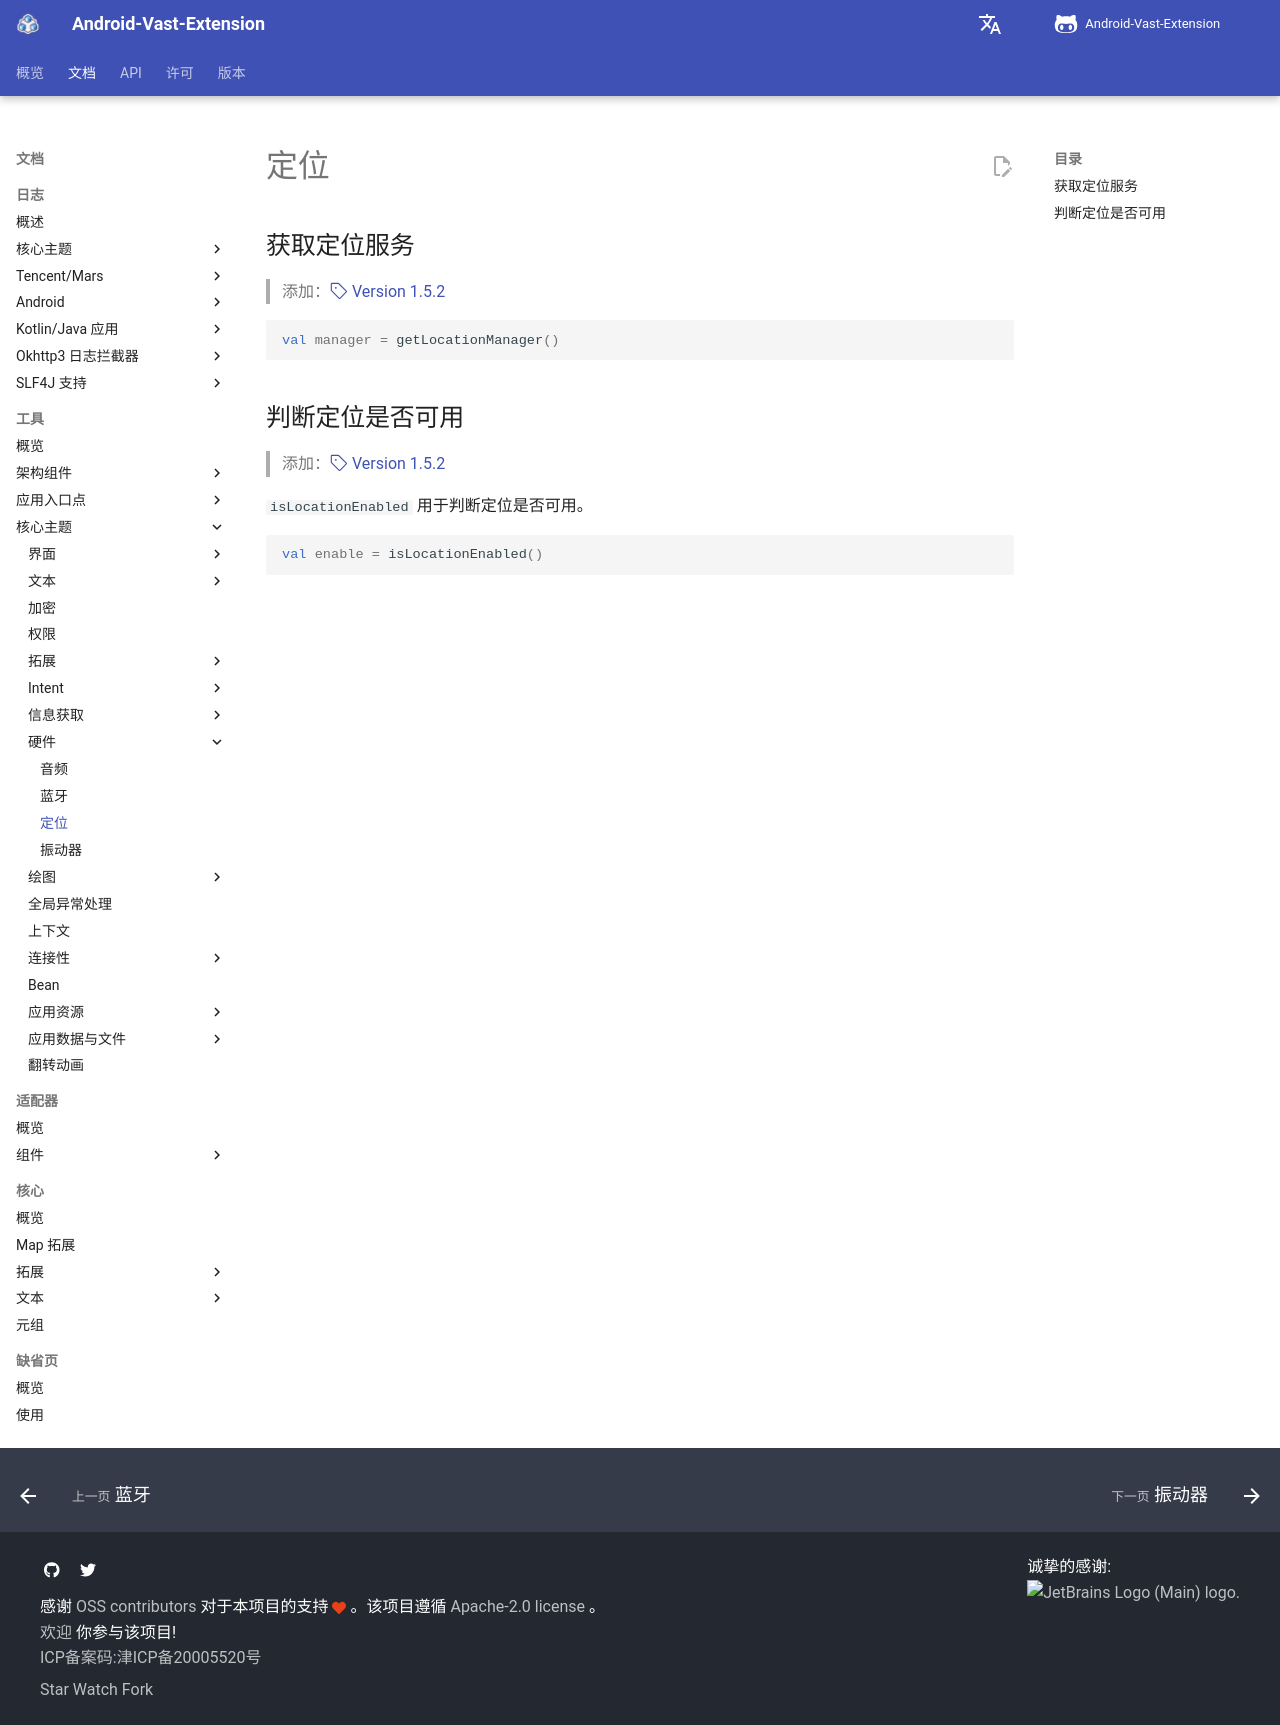

repository: SakurajimaMaii/AVE-DOC · page: documents/tools/core-topics/hardware/location/index.html · generator: mkdocs

# 定位

## 获取定位服务

> 添加：[:octicons-tag-24: Version 1.5.2](https://sakurajimamaii.github.io/AVE-DOC/version/tools/#152)

```kotlin
val manager = getLocationManager()
```

## 判断定位是否可用

> 添加：[:octicons-tag-24: Version 1.5.2](https://sakurajimamaii.github.io/AVE-DOC/version/tools/#152)

`isLocationEnabled` 用于判断定位是否可用。

```kotlin
val enable = isLocationEnabled()
```
